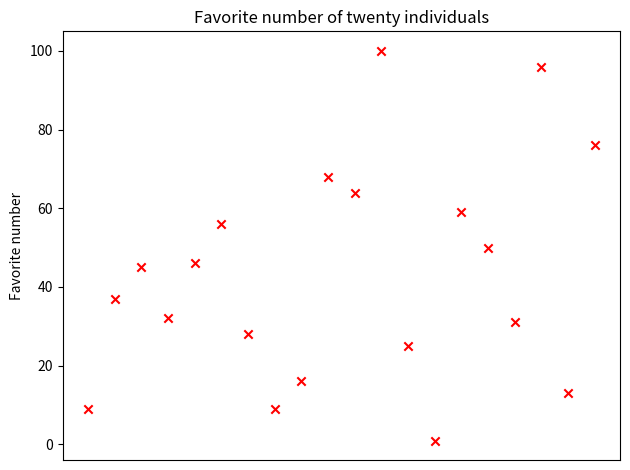

Python code for this plot:
from matplotlib import pyplot as plt

x_coords = [1, 2, 3, 4, 5, 6, 7, 8, 9, 10, 11, 12, 13, 14, 15, 16, 17, 18, 19, 20]
fav_nums = [9, 37, 45, 32, 46, 56, 28, 9, 16, 68, 64, 100, 25, 1, 59, 50, 31, 96, 13, 76]

# Plot the favorite numbers of twenty individuals
plt.scatter(x_coords, fav_nums, marker="x", color="red")

plt.ylabel("Favorite number")
# Hide the ticks of the X axis
plt.xticks([])
plt.title("Favorite number of twenty individuals")
plt.tight_layout()
plt.savefig("scatter_plot_demo.png")
plt.show()
